Photos from the image-classification dataset "Images" in the GitHub repository ih-lab/CNN_Smoothie. Its 2 classes are: adeno, squam.

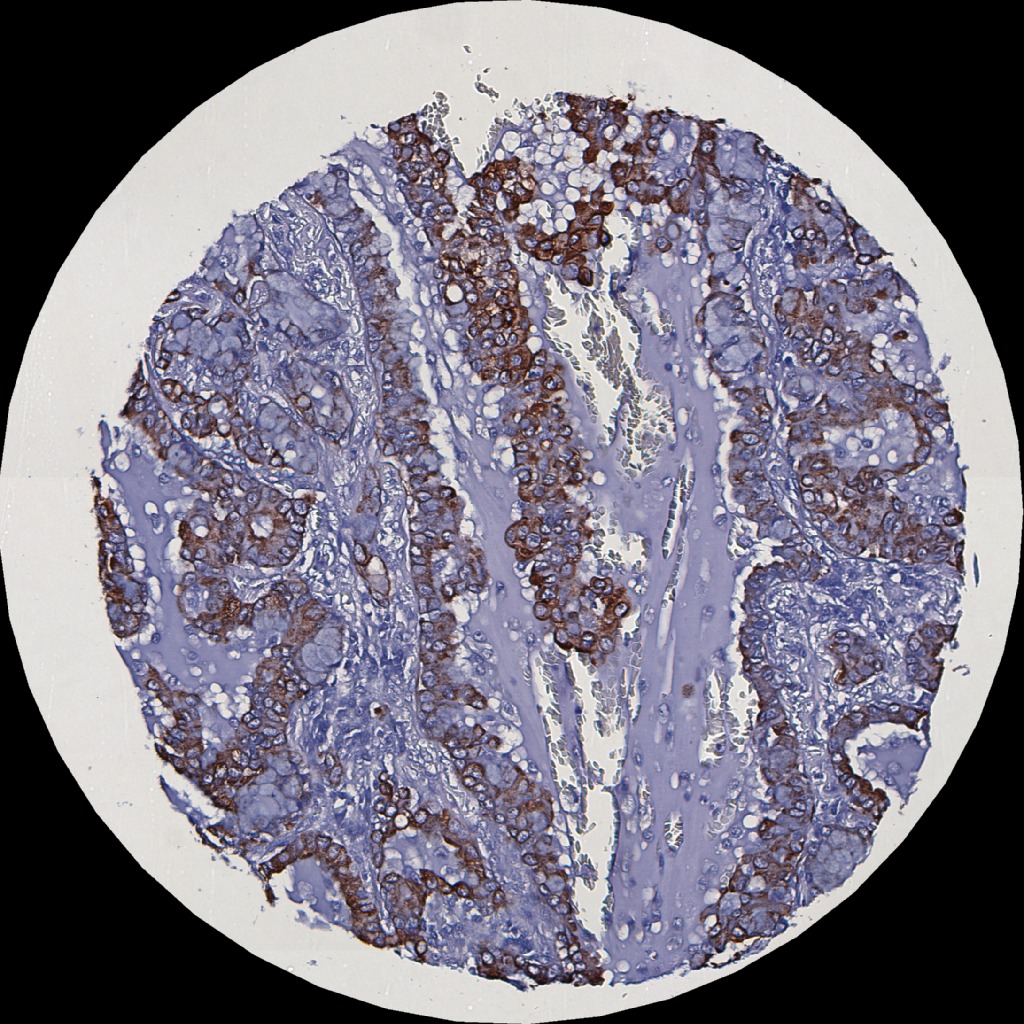
Label: adeno

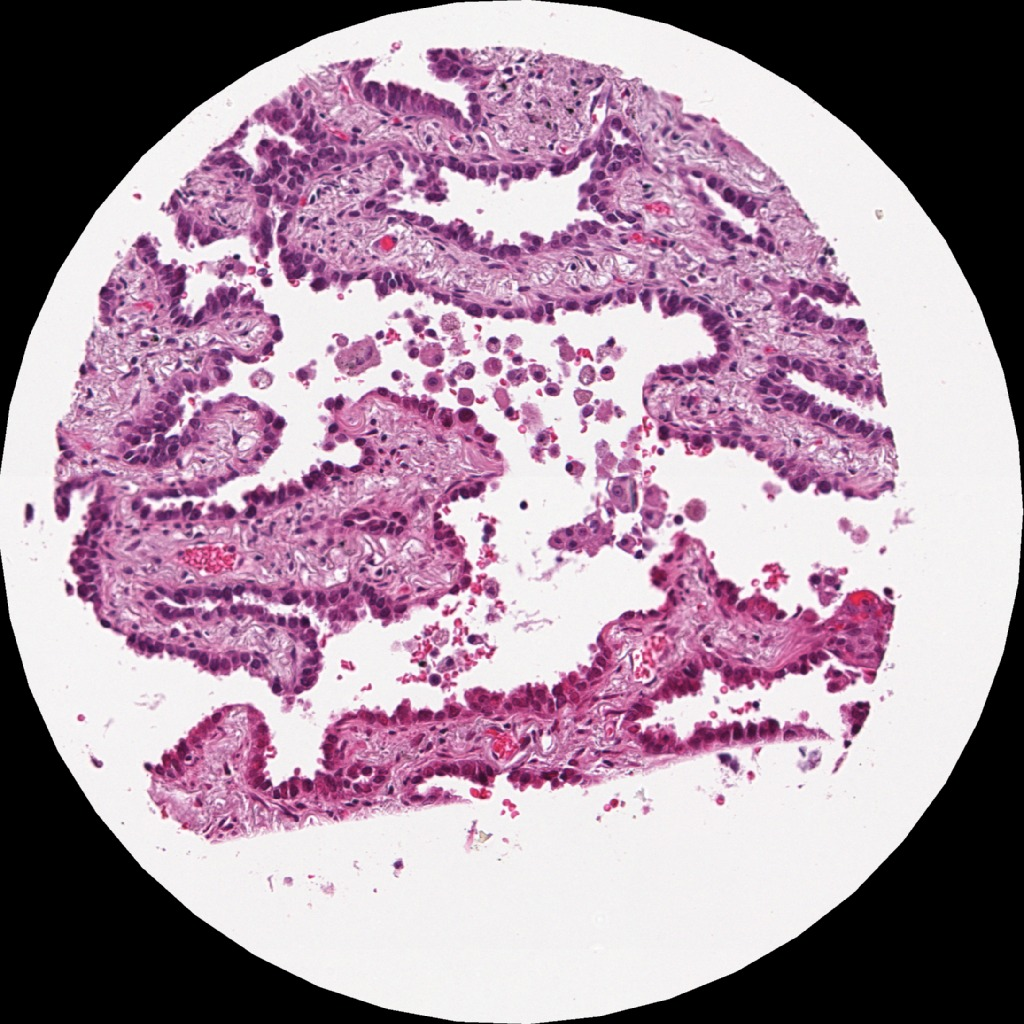
Label: adeno

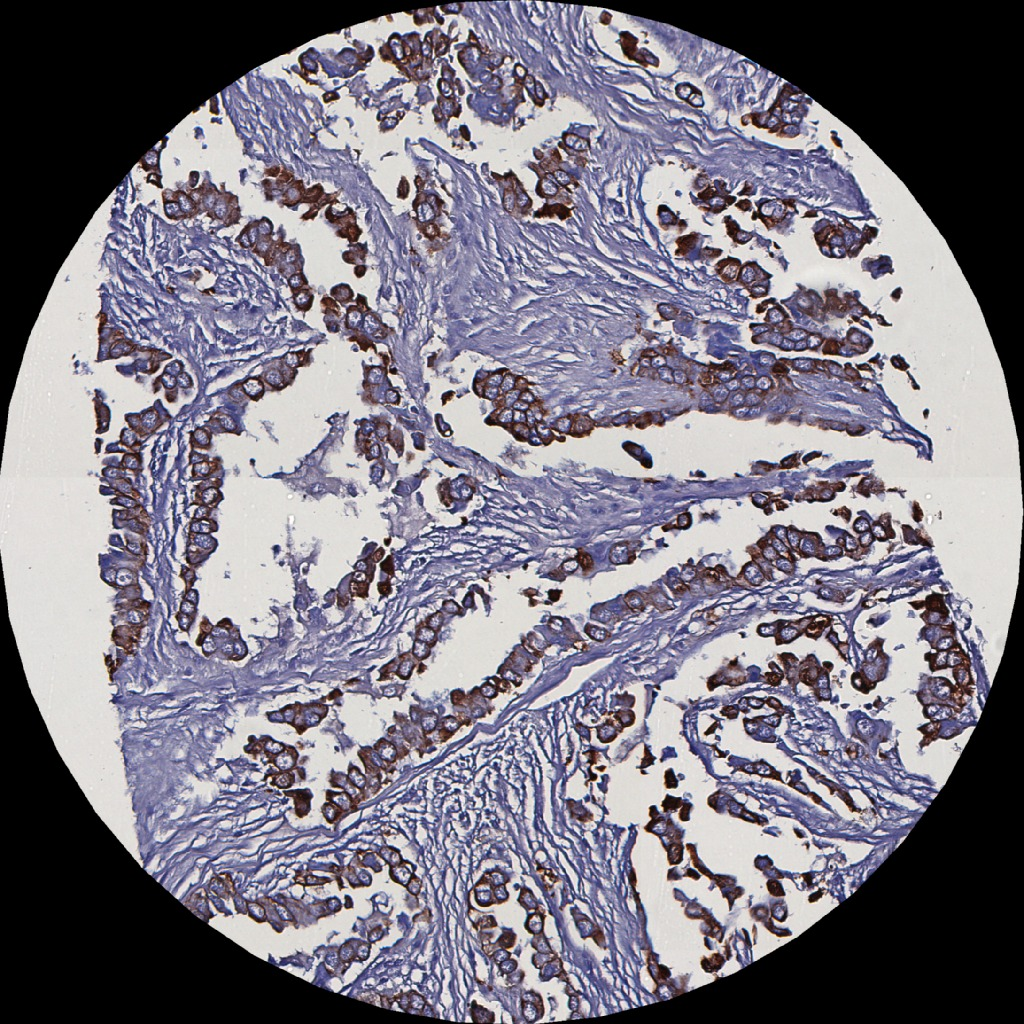
Label: adeno

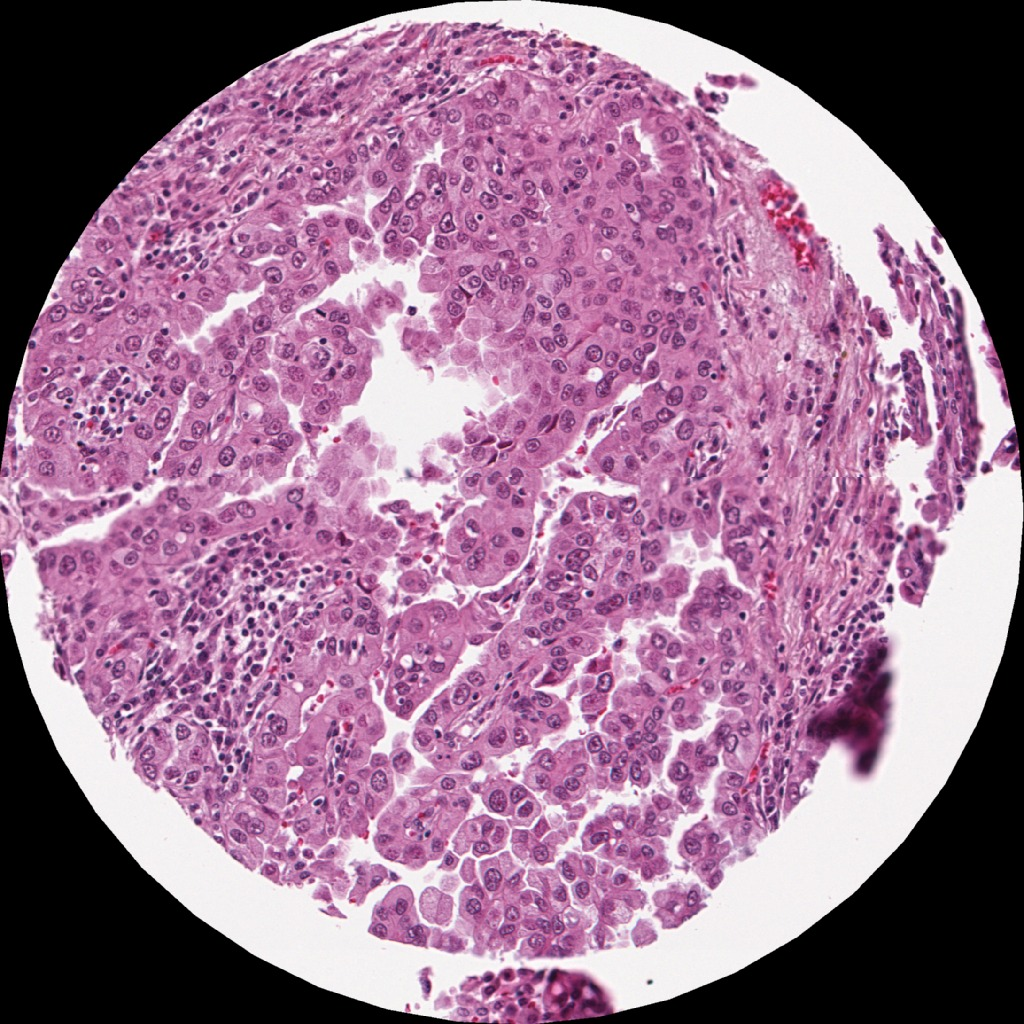
Label: adeno

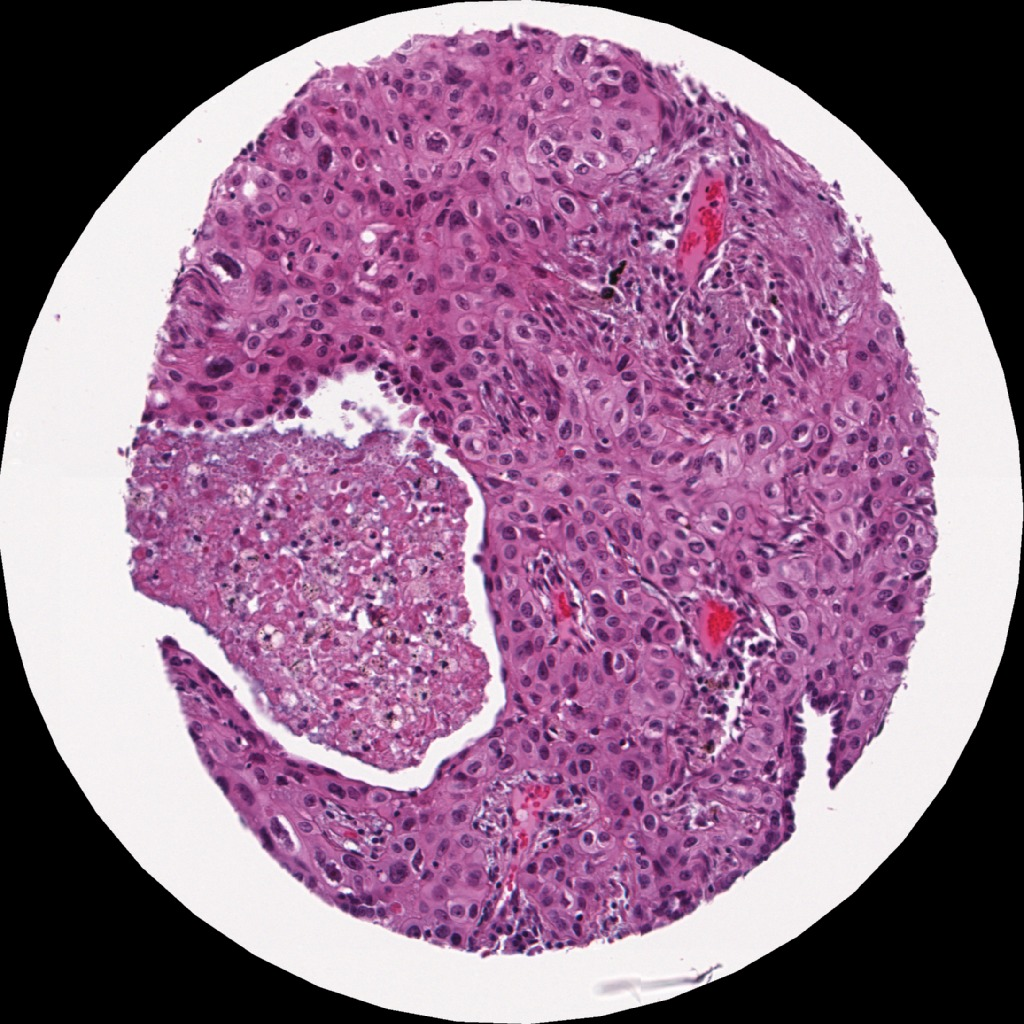
Label: squam

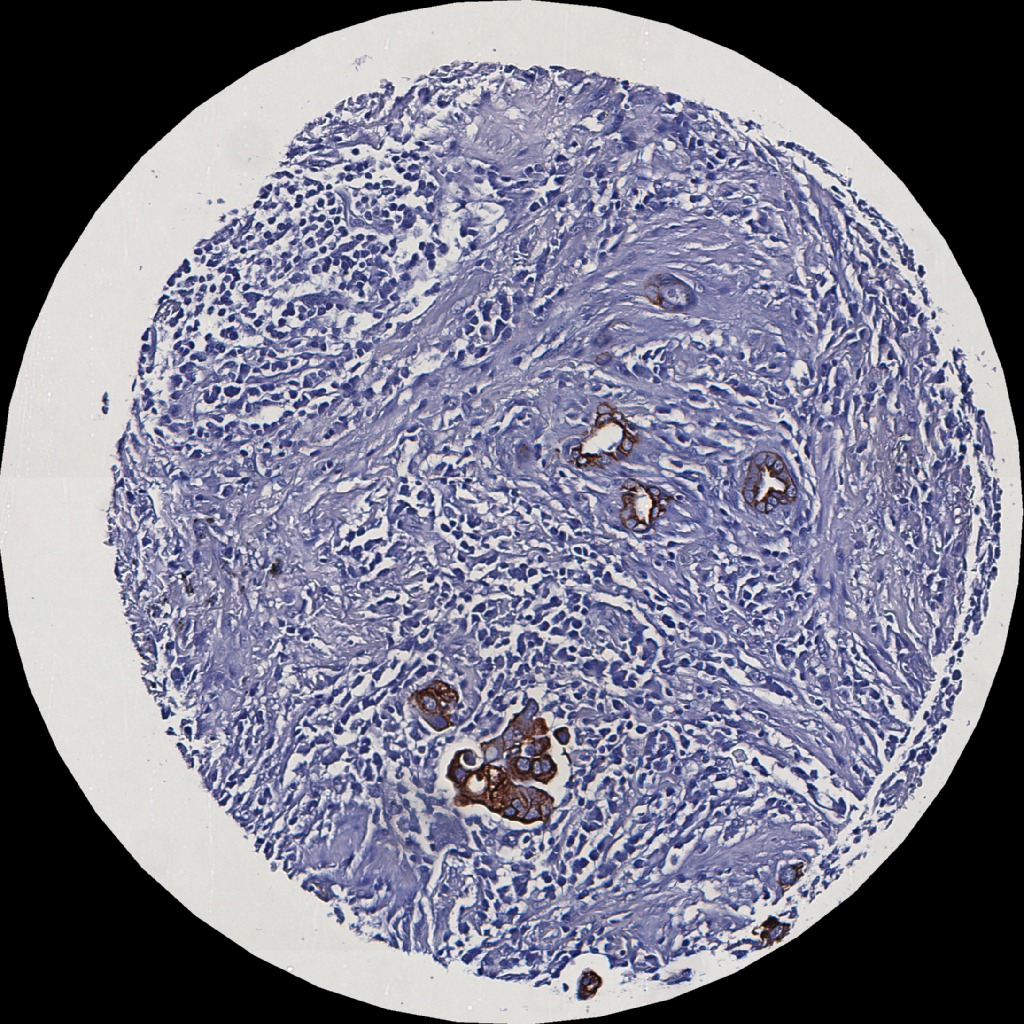
Label: adeno
